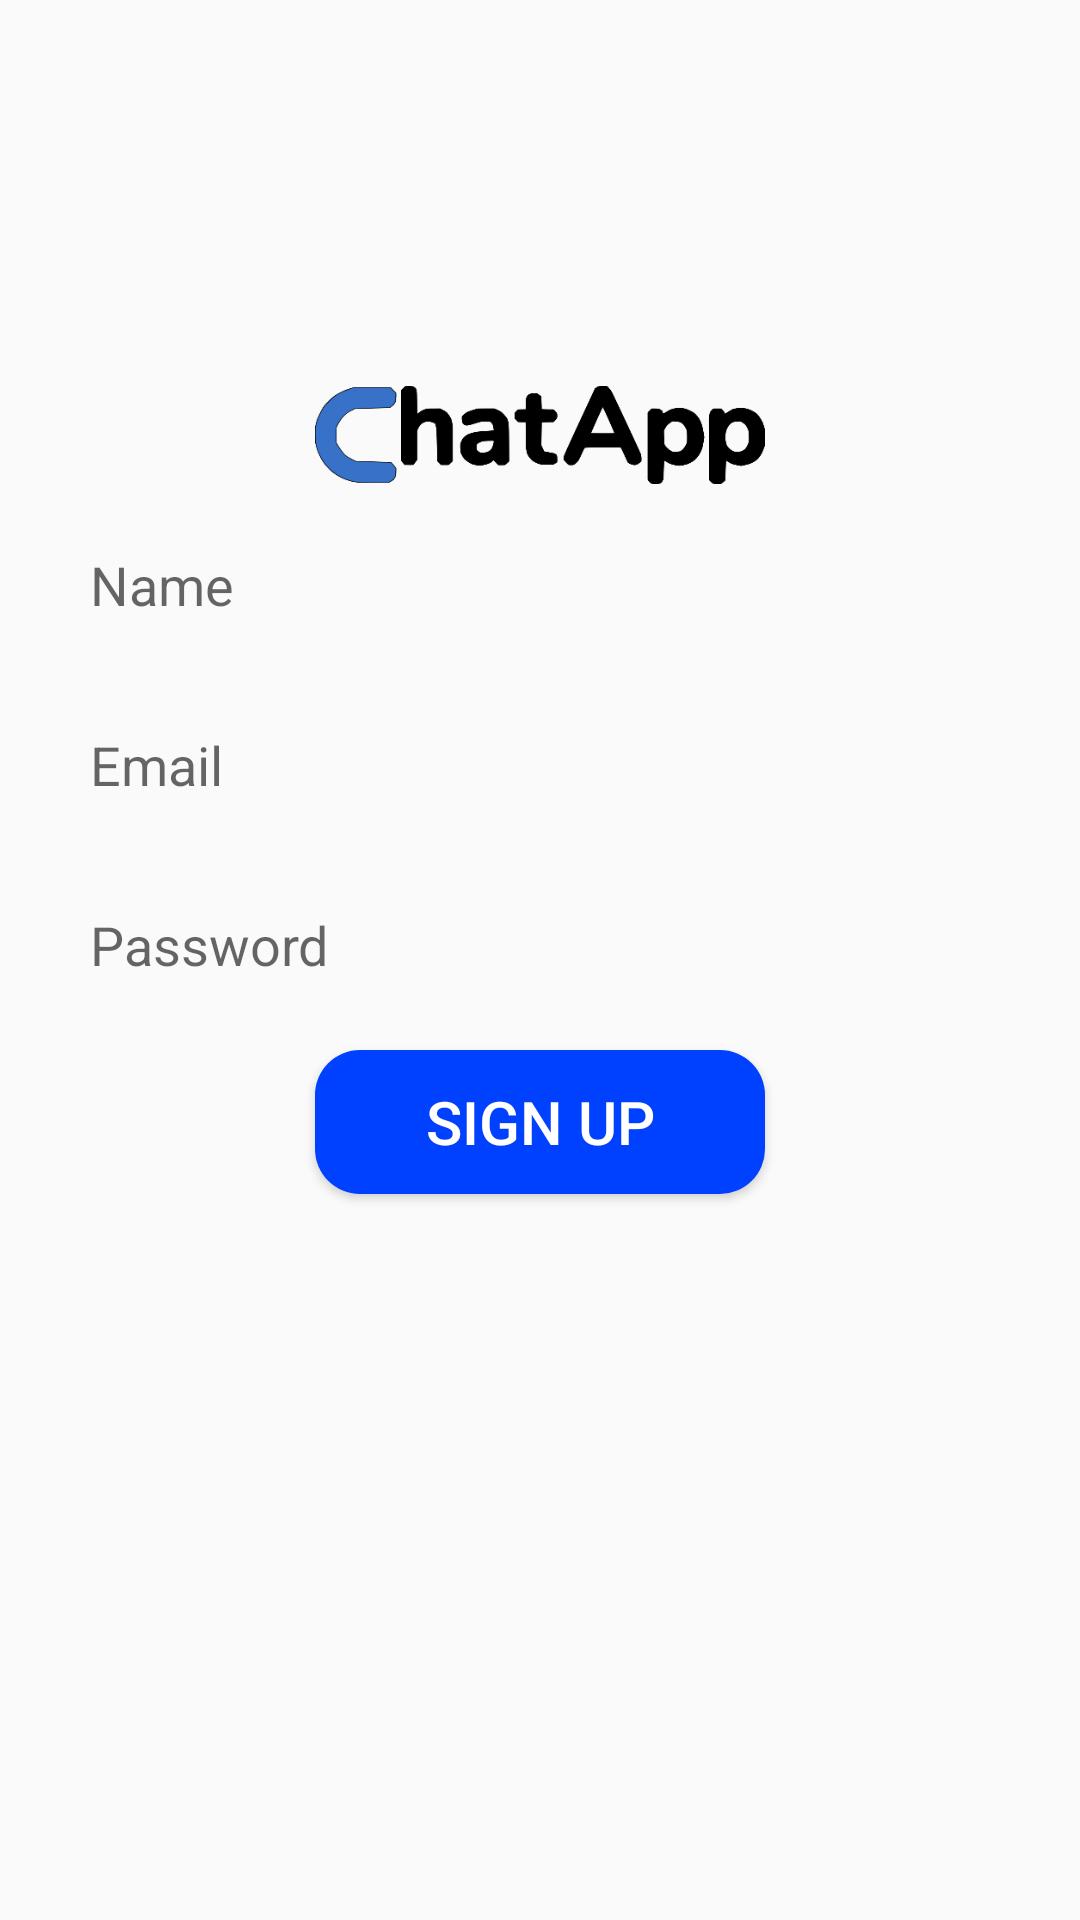

Write the Android layout XML for this screen, with the resource values it uses.
<!-- AndroidManifest.xml: application theme Theme.AppCompat.Light -->
<!-- res/layout/activity_sign_up.xml -->
<?xml version="1.0" encoding="utf-8"?>
<RelativeLayout xmlns:android="http://schemas.android.com/apk/res/android"
    xmlns:tools="http://schemas.android.com/tools"
    android:orientation="vertical"
    android:layout_width="match_parent"
    android:layout_height="match_parent"
    tools:context=".SignUp"
    >
    <ImageView
        android:id="@+id/app_logo_log_in"
        android:layout_width="150dp"
        android:layout_height="150dp"
        android:src="@drawable/logo"
        android:layout_centerHorizontal="true"
        android:layout_marginTop="70dp">

    </ImageView>
    <EditText
        android:id="@+id/sign_up_name"
        android:layout_width="match_parent"
        android:layout_height="50dp"
        android:layout_above="@+id/sign_up_email"
        android:layout_marginTop="10dp"
        android:background="@drawable/edit_background"
        android:paddingLeft="10dp"
        android:paddingRight="10dp"
        android:hint="Name"
        android:layout_marginLeft="20dp"
        android:layout_marginRight="20dp">

    </EditText>
    <EditText
        android:id="@+id/sign_up_email"
        android:layout_width="match_parent"
        android:layout_height="50dp"
        android:layout_below="@+id/app_logo_log_in"
        android:layout_marginTop="10dp"
        android:inputType="textEmailAddress"
        android:hint="Email"
        android:paddingLeft="10dp"
        android:paddingRight="10dp"
        android:background="@drawable/edit_background"
        android:layout_marginLeft="20dp"
        android:layout_marginRight="20dp">

    </EditText>
    <EditText
        android:id="@+id/sign_up_password"
        android:layout_width="match_parent"
        android:layout_height="50dp"
        android:layout_below="@+id/sign_up_email"
        android:layout_marginTop="10dp"
        android:background="@drawable/edit_background"
        android:paddingLeft="10dp"
        android:paddingRight="10dp"
        android:hint="Password"
        android:layout_marginLeft="20dp"
        android:layout_marginRight="20dp">

    </EditText>
    
    <Button
        android:layout_width="150dp"
        android:layout_height="wrap_content"
        android:layout_below="@id/sign_up_password"
        android:id="@+id/button_sign_up"
        android:text="Sign Up"
        android:background="@drawable/button_background"
        android:layout_centerHorizontal="true"
        android:layout_marginTop="10dp"
        android:textColor="@color/white"
        android:textSize="20sp"/>
</RelativeLayout>
<!-- resources referenced by this layout -->
<resources>
  <color name="white">#FFFFFFFF</color>
  <!-- drawable button_background (drawable) -->
  <?xml version="1.0" encoding="utf-8"?>
  <shape xmlns:android="http://schemas.android.com/apk/res/android">
      <corners android:radius="15dp" />
      <solid android:color="@color/Blue" />
  </shape>
  <!-- drawable logo: png bitmap (drawable, 11478 bytes) -->
  <color name="Blue">#0040ff</color>
</resources>
